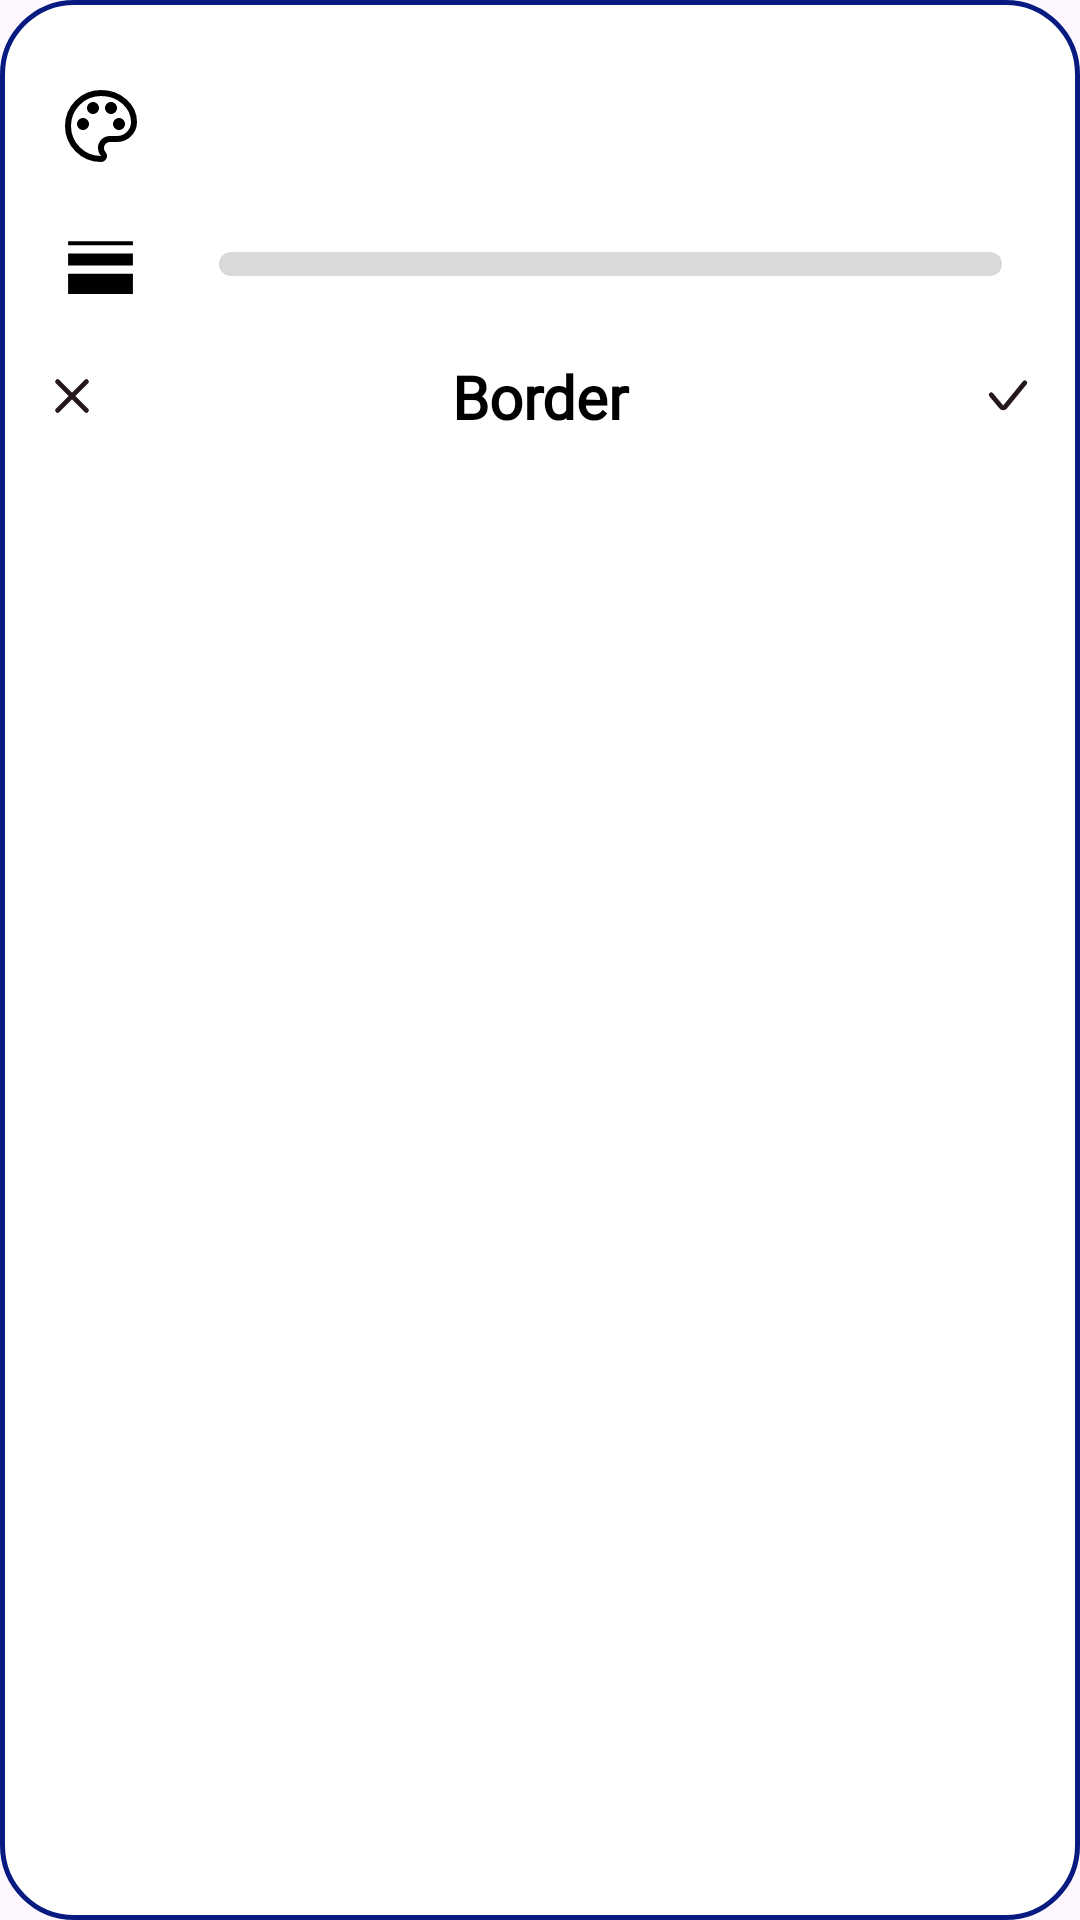

The Android layout XML behind this screen, and the referenced resources:
<!-- AndroidManifest.xml: application theme Theme.BaseJava -->
<!-- res/layout/dialog_border.xml -->
<?xml version="1.0" encoding="utf-8"?>
<LinearLayout xmlns:android="http://schemas.android.com/apk/res/android"
    xmlns:app="http://schemas.android.com/apk/res-auto"
    xmlns:tools="http://schemas.android.com/tools"
    android:layout_width="match_parent"
    android:layout_height="wrap_content"
    android:layout_margin="16dp"
    android:background="@drawable/bg_dialog_opacity"
    android:orientation="vertical"
    android:paddingTop="16dp"
    android:paddingBottom="4dp">

    <LinearLayout
        android:layout_width="match_parent"
        android:layout_height="52dp"
        android:layout_marginHorizontal="12dp"
        android:gravity="center_vertical"
        android:orientation="horizontal">

        <ImageView
            android:layout_width="24dp"
            android:layout_height="24dp"
            android:layout_marginStart="9.5dp"
            android:src="@drawable/color" />

        <androidx.recyclerview.widget.RecyclerView
            android:id="@+id/rcvColor"
            android:layout_width="match_parent"
            android:layout_height="42dp"
            android:layout_marginStart="8dp"
            android:orientation="horizontal"
            android:scrollbars="horizontal"
            app:layoutManager="androidx.recyclerview.widget.LinearLayoutManager"
            tools:listitem="@layout/item_color" />
    </LinearLayout>

    <LinearLayout
        android:layout_width="match_parent"
        android:layout_height="40dp"
        android:gravity="center_vertical"
        android:orientation="horizontal">

        <ImageView
            android:id="@+id/iv1"
            android:layout_width="27dp"
            android:layout_height="27dp"
            android:layout_marginStart="20dp"
            android:src="@drawable/border" />

        <SeekBar
            android:id="@+id/sbBorder"
            android:layout_width="match_parent"
            android:layout_height="18dp"
            android:layout_marginStart="10dp"
            android:layout_marginEnd="10dp"
            android:max="8"
            android:paddingVertical="5dp"
            android:progress="0"
            android:progressDrawable="@drawable/bg_seekbar"
            android:splitTrack="false"
            android:thumb="@drawable/ellipse_5"
            android:thumbTint="#000000"
            app:layout_constraintStart_toStartOf="parent"
            app:layout_constraintTop_toTopOf="parent" />

    </LinearLayout>

    <androidx.constraintlayout.widget.ConstraintLayout
        android:id="@+id/clHeader"
        android:layout_width="match_parent"
        android:layout_height="48dp"
        app:layout_constraintEnd_toEndOf="parent"
        app:layout_constraintStart_toStartOf="parent"
        app:layout_constraintTop_toTopOf="parent">

        <ImageView
            android:id="@+id/ivBack"
            android:layout_width="48dp"
            android:layout_height="48dp"
            android:background="?android:attr/actionBarItemBackground"
            android:padding="8dp"
            android:src="@drawable/close_dialog"
            app:layout_constraintBottom_toBottomOf="parent"
            app:layout_constraintStart_toStartOf="parent"
            app:layout_constraintTop_toTopOf="parent" />

        <TextView
            android:id="@+id/tvTitle"
            android:layout_width="0dp"
            android:layout_height="wrap_content"
            android:layout_marginHorizontal="12sp"
            android:ellipsize="end"
            android:fontFamily="@font/aeonik_pro_bold"
            android:gravity="center"
            android:maxLines="1"
            android:text="@string/border"
            android:textColor="#000000"
            android:textSize="20sp"
            android:textStyle="bold"
            app:layout_constraintBottom_toBottomOf="parent"
            app:layout_constraintEnd_toStartOf="@id/ivGone"
            app:layout_constraintStart_toEndOf="@id/ivBack"
            app:layout_constraintTop_toTopOf="parent" />

        <ImageView
            android:id="@+id/ivGone"
            android:layout_width="48dp"
            android:layout_height="48dp"
            android:padding="8dp"
            android:src="@drawable/done_round"
            android:visibility="visible"
            app:layout_constraintBottom_toBottomOf="parent"
            app:layout_constraintEnd_toEndOf="parent"
            app:layout_constraintTop_toTopOf="parent" />
    </androidx.constraintlayout.widget.ConstraintLayout>
</LinearLayout>
<!-- res/layout/item_color.xml (included above) -->
<?xml version="1.0" encoding="utf-8"?>
<androidx.constraintlayout.widget.ConstraintLayout xmlns:android="http://schemas.android.com/apk/res/android"
    xmlns:app="http://schemas.android.com/apk/res-auto"
    android:id="@+id/layoutItem"
    android:layout_width="36dp"
    android:layout_height="36dp"
    android:layout_margin="3dp">

    <com.makeramen.roundedimageview.RoundedImageView
        android:id="@+id/ivColor"
        android:layout_width="36dp"
        android:layout_height="36dp"
        android:src="@color/gray"
        app:layout_constraintBottom_toBottomOf="parent"
        app:layout_constraintEnd_toEndOf="parent"
        app:layout_constraintStart_toStartOf="parent"
        app:layout_constraintTop_toTopOf="parent"
        app:riv_corner_radius="36dp" />

    <ImageView
        android:layout_width="match_parent"
        android:layout_height="match_parent"
        android:src="@drawable/bg_corner_color"
        android:visibility="visible" />
    <ImageView
        android:id="@+id/ivSelect"
        android:layout_width="match_parent"
        android:layout_height="match_parent"
        android:alpha="1"
        android:src="@drawable/choose"
        android:visibility="visible" />


</androidx.constraintlayout.widget.ConstraintLayout>
<!-- resources referenced by this layout -->
<resources>
  <color name="gray">#585858</color>
  <!-- drawable bg_corner_color (drawable) -->
  <?xml version="1.0" encoding="utf-8"?>
  <shape xmlns:android="http://schemas.android.com/apk/res/android">
      <solid android:color="#00000000"/>
      <corners android:radius="36dp"/>
      <stroke android:width="0.25dp" android:color="#40000000"/>
  </shape>
  <!-- drawable bg_dialog_opacity (drawable) -->
  <?xml version="1.0" encoding="utf-8"?>
  <shape xmlns:android="http://schemas.android.com/apk/res/android">
      <solid android:color="#ffffFF"/>
      <corners android:radius="24dp"/>
      <stroke android:color="#061A80" android:width="1.5dp"/>
  </shape>
  <!-- drawable bg_seekbar (drawable) -->
  <layer-list xmlns:android="http://schemas.android.com/apk/res/android">
      <item android:id="@android:id/background">
          <shape>
              <corners android:radius="10dp" />
              <solid android:color="#D9D9D9" />
          </shape>
      </item>
      <item android:id="@android:id/progress">
          <clip>
              <shape>
                  <corners android:radius="10dp"/>
                  <gradient
                      android:angle="0"
                      android:endColor="#86D1FF"
                      android:startColor="#86D1FF"
                      android:type="linear" />
              </shape>
          </clip>
      </item>
  </layer-list>
  <!-- drawable border (drawable) -->
  <vector xmlns:android="http://schemas.android.com/apk/res/android"
      android:width="28dp"
      android:height="28dp"
      android:viewportWidth="28"
      android:viewportHeight="28">
    <path
        android:pathData="M2.801,7H25.201"
        android:strokeWidth="1.4"
        android:fillColor="#00000000"
        android:strokeColor="#000000"/>
    <path
        android:pathData="M2.801,12.6H25.201"
        android:strokeWidth="4.2"
        android:fillColor="#00000000"
        android:strokeColor="#000000"/>
    <path
        android:pathData="M2.801,21H25.201"
        android:strokeWidth="7"
        android:fillColor="#00000000"
        android:strokeColor="#000000"/>
  </vector>
  <!-- drawable choose: png bitmap (drawable, 4601 bytes) -->
  <!-- drawable close_dialog (drawable) -->
  <vector xmlns:android="http://schemas.android.com/apk/res/android"
      android:width="32dp"
      android:height="32dp"
      android:viewportWidth="32"
      android:viewportHeight="32">
    <path
        android:pathData="M16,0L16,0A16,16 0,0 1,32 16L32,16A16,16 0,0 1,16 32L16,32A16,16 0,0 1,0 16L0,16A16,16 0,0 1,16 0z"
        android:fillColor="#ffffff"/>
    <path
        android:pathData="M20.801,11.2L11.201,20.8"
        android:strokeLineJoin="round"
        android:strokeWidth="1.6"
        android:fillColor="#00000000"
        android:strokeColor="#24181A"
        android:strokeLineCap="round"/>
    <path
        android:pathData="M11.201,11.2L20.801,20.8"
        android:strokeLineJoin="round"
        android:strokeWidth="1.6"
        android:fillColor="#00000000"
        android:strokeColor="#24181A"
        android:strokeLineCap="round"/>
  </vector>
  <!-- drawable color: vector/xml drawable (drawable, 2254 chars, omitted) -->
  <!-- drawable done_round (drawable) -->
  <vector xmlns:android="http://schemas.android.com/apk/res/android"
      android:width="32dp"
      android:height="32dp"
      android:viewportWidth="32"
      android:viewportHeight="32">
    <path
        android:pathData="M16,0L16,0A16,16 0,0 1,32 16L32,16A16,16 0,0 1,16 32L16,32A16,16 0,0 1,0 16L0,16A16,16 0,0 1,16 0z"
        android:fillColor="#ffffff"/>
    <path
        android:pathData="M10.4,15.6L13.779,19.656C14.101,20.042 14.695,20.039 15.013,19.65L21.6,11.6"
        android:strokeWidth="1.6"
        android:fillColor="#00000000"
        android:strokeColor="#24181A"
        android:strokeLineCap="round"/>
  </vector>
  <string name="border">Border</string>
  <style name="Theme.BaseJava" parent="Base.Theme.BaseJava" />
  <style name="Base.Theme.BaseJava" parent="Theme.Material3.DayNight.NoActionBar">
          
          
      </style>
</resources>
